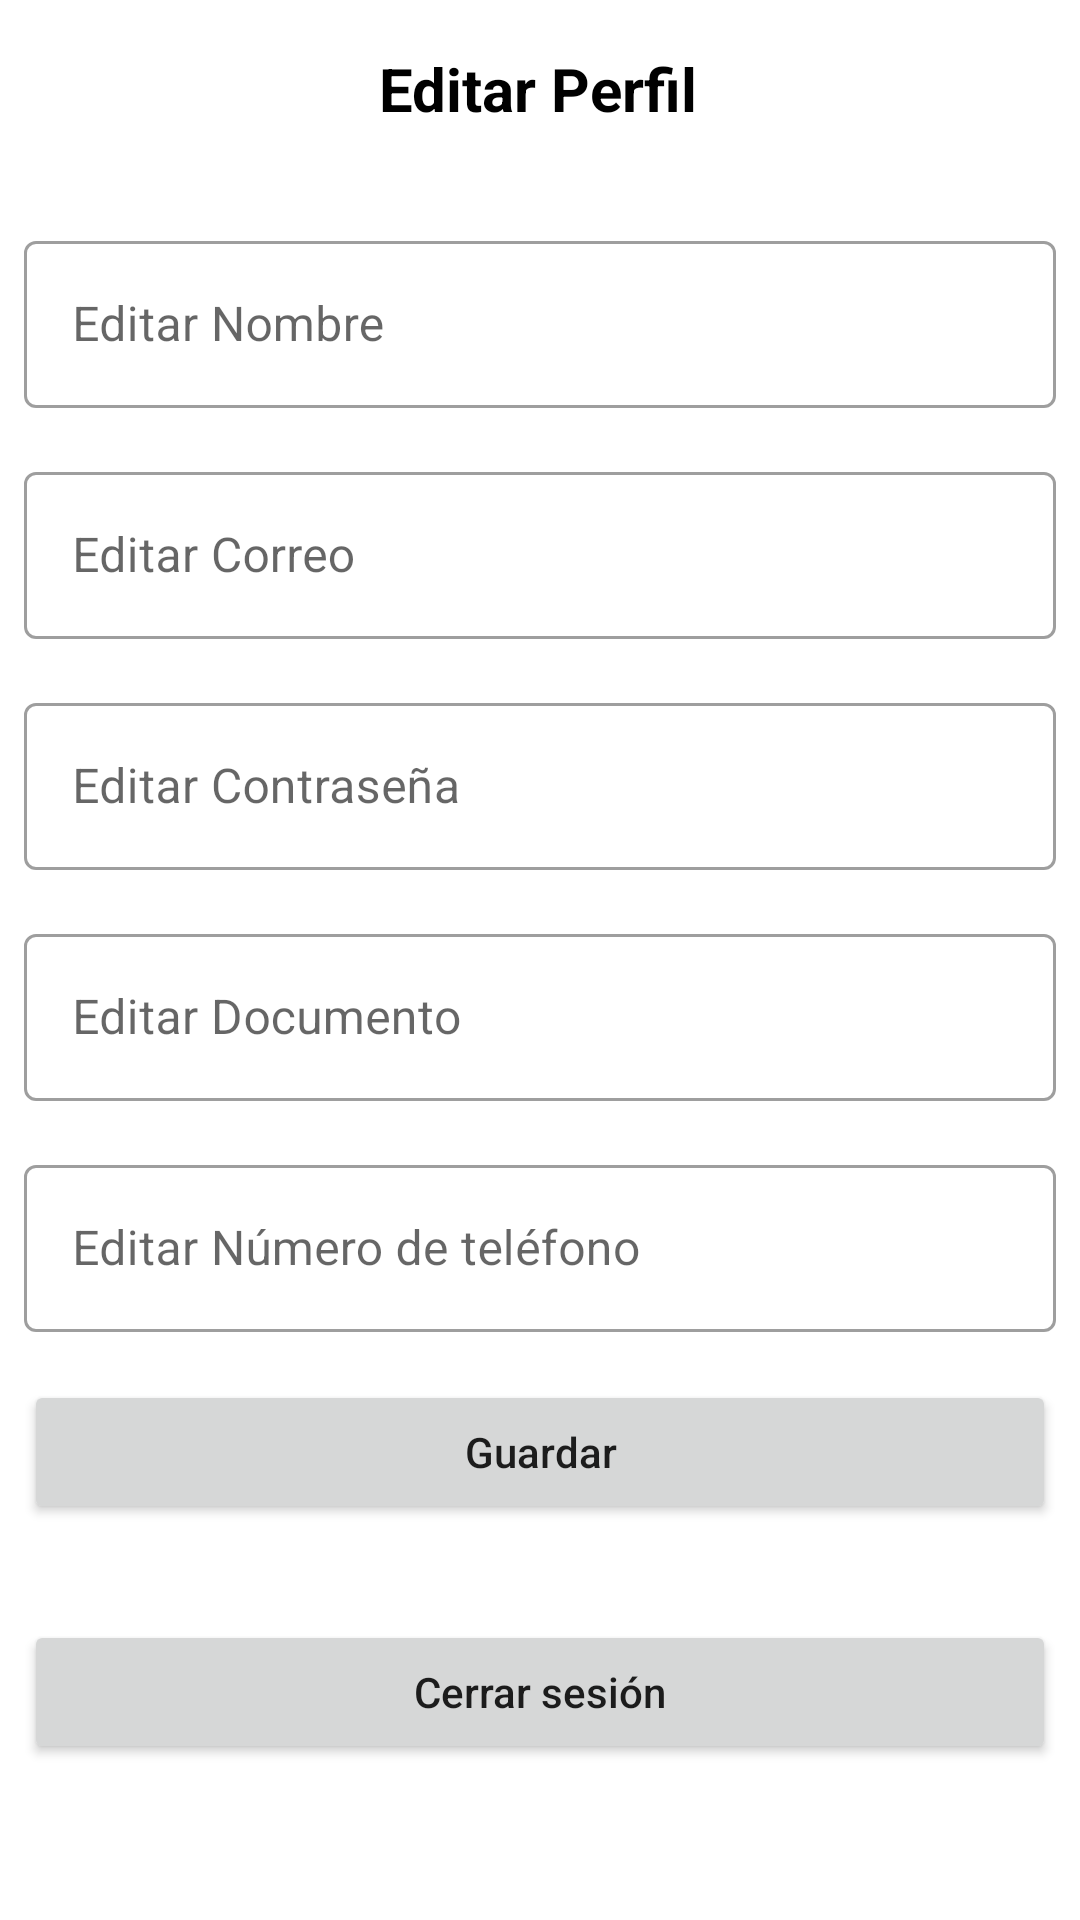

Here is an Android app screen rendered from its layout file. Give the layout XML and the strings, colors and styles it references.
<!-- AndroidManifest.xml: application theme Theme.Practica1 -->
<!-- res/layout/profile_fragment.xml -->
<?xml version="1.0" encoding="utf-8"?>
<ScrollView xmlns:android="http://schemas.android.com/apk/res/android"
xmlns:app="http://schemas.android.com/apk/res-auto"
xmlns:tools="http://schemas.android.com/tools"
android:layout_width="match_parent"
android:layout_height="wrap_content"
android:fillViewport="true">

<androidx.constraintlayout.widget.ConstraintLayout
    android:layout_width="match_parent"
    android:layout_height="wrap_content"
    android:orientation="vertical"
    tools:context=".ui.profile.ProfileFragment">

    <TextView
        android:id="@+id/profile_text_view"
        style="@style/TextViewTitle"
        android:layout_width="wrap_content"
        android:layout_height="wrap_content"
        android:layout_marginStart="8dp"
        android:layout_marginTop="16dp"
        android:layout_marginEnd="8dp"
        android:text="@string/ProfileTextView"
        app:layout_constraintEnd_toEndOf="parent"
        app:layout_constraintHorizontal_bias="0.498"
        app:layout_constraintStart_toStartOf="parent"
        app:layout_constraintTop_toTopOf="parent" />

    <ImageView
        android:id="@+id/profile_picture_image_view"
        android:layout_width="wrap_content"
        android:layout_height="wrap_content"
        android:layout_marginStart="8dp"
        android:layout_marginTop="16dp"
        android:layout_marginEnd="8dp"
        app:layout_constraintEnd_toEndOf="@+id/editname_text_input_layout"
        app:layout_constraintStart_toStartOf="parent"
        app:layout_constraintTop_toBottomOf="@+id/profile_text_view"
        tools:srcCompat="@tools:sample/avatars" />

    <com.google.android.material.textfield.TextInputLayout
        android:id="@+id/editname_text_input_layout"
        style="@style/Widget.MaterialComponents.TextInputLayout.OutlinedBox"
        android:layout_width="0dp"
        android:layout_height="wrap_content"
        android:layout_marginStart="8dp"
        android:layout_marginEnd="8dp"
        android:layout_marginTop="16dp"
        app:layout_constraintEnd_toEndOf="parent"
        app:layout_constraintStart_toStartOf="parent"
        app:layout_constraintTop_toBottomOf="@+id/profile_picture_image_view">

        <com.google.android.material.textfield.TextInputEditText
            android:id="@+id/editname_edit_text"
            android:layout_width="match_parent"
            android:layout_height="wrap_content"
            android:hint="@string/editname" />
    </com.google.android.material.textfield.TextInputLayout>

    <com.google.android.material.textfield.TextInputLayout
        android:id="@+id/editemail_text_input_layout"
        style="@style/Widget.MaterialComponents.TextInputLayout.OutlinedBox"
        android:layout_width="0dp"
        android:layout_height="wrap_content"
        android:layout_marginStart="8dp"
        android:layout_marginTop="16dp"
        android:layout_marginEnd="8dp"
        app:layout_constraintEnd_toEndOf="parent"
        app:layout_constraintStart_toStartOf="parent"
        app:layout_constraintTop_toBottomOf="@+id/editname_text_input_layout">

        <com.google.android.material.textfield.TextInputEditText
            android:id="@+id/editemail_edit_text"
            android:layout_width="match_parent"
            android:layout_height="wrap_content"
            android:hint="@string/editemail" />
    </com.google.android.material.textfield.TextInputLayout>

    <com.google.android.material.textfield.TextInputLayout
        android:id="@+id/editpassword_text_input_layout"
        style="@style/Widget.MaterialComponents.TextInputLayout.OutlinedBox"
        android:layout_width="0dp"
        android:layout_height="wrap_content"
        android:layout_marginStart="8dp"
        android:layout_marginTop="16dp"
        android:layout_marginEnd="8dp"
        app:layout_constraintEnd_toEndOf="parent"
        app:layout_constraintStart_toStartOf="parent"
        app:layout_constraintTop_toBottomOf="@+id/editemail_text_input_layout">

        <com.google.android.material.textfield.TextInputEditText
            android:id="@+id/editpassword_edit_text"
            android:layout_width="match_parent"
            android:layout_height="wrap_content"
            android:hint="@string/editpassword" />
    </com.google.android.material.textfield.TextInputLayout>

    <com.google.android.material.textfield.TextInputLayout
        android:id="@+id/editdocument_text_input_layout"
        style="@style/Widget.MaterialComponents.TextInputLayout.OutlinedBox"
        android:layout_width="0dp"
        android:layout_height="wrap_content"
        android:layout_marginStart="8dp"
        android:layout_marginTop="16dp"
        android:layout_marginEnd="8dp"
        app:layout_constraintEnd_toEndOf="parent"
        app:layout_constraintStart_toStartOf="parent"
        app:layout_constraintTop_toBottomOf="@+id/editpassword_text_input_layout">

        <com.google.android.material.textfield.TextInputEditText
            android:id="@+id/editdocument_edit_text"
            android:layout_width="match_parent"
            android:layout_height="wrap_content"
            android:hint="@string/editdocument"
            android:inputType="number"
            tools:ignore="DuplicateClickableBoundsCheck" />
    </com.google.android.material.textfield.TextInputLayout>

    <com.google.android.material.textfield.TextInputLayout
        android:id="@+id/editnumber_text_input_layout"
        style="@style/Widget.MaterialComponents.TextInputLayout.OutlinedBox"
        android:layout_width="0dp"
        android:layout_height="wrap_content"
        android:layout_marginStart="8dp"
        android:layout_marginTop="16dp"
        android:layout_marginEnd="8dp"
        app:layout_constraintEnd_toEndOf="parent"
        app:layout_constraintStart_toStartOf="parent"
        app:layout_constraintTop_toBottomOf="@+id/editdocument_text_input_layout">

        <com.google.android.material.textfield.TextInputEditText
            android:id="@+id/editnumber_edit_text"
            android:layout_width="match_parent"
            android:layout_height="wrap_content"
            android:hint="@string/editnumber"
            android:inputType="number" />
    </com.google.android.material.textfield.TextInputLayout>

    <Button
        android:id="@+id/save_button"
        android:layout_width="0dp"
        android:layout_height="wrap_content"
        android:layout_marginStart="8dp"
        android:layout_marginTop="16dp"
        android:layout_marginEnd="8dp"
        android:text="@string/save"
        android:textAllCaps="false"
        app:layout_constraintEnd_toEndOf="parent"
        app:layout_constraintStart_toStartOf="parent"
        app:layout_constraintTop_toBottomOf="@+id/editnumber_text_input_layout" />

    <Button
        android:id="@+id/logout_button"
        android:layout_width="0dp"
        android:layout_height="wrap_content"
        android:layout_marginStart="8dp"
        android:layout_marginTop="32dp"
        android:layout_marginEnd="8dp"
        android:text="@string/sign_out"
        android:textAllCaps="false"
        app:layout_constraintEnd_toEndOf="parent"
        app:layout_constraintHorizontal_bias="0.0"
        app:layout_constraintStart_toStartOf="parent"
        app:layout_constraintTop_toBottomOf="@+id/save_button" />

    <TextView
        android:id="@+id/info_text_view"
        style="@style/TextViewNormal"
        android:layout_width="wrap_content"
        android:layout_height="wrap_content"
        android:layout_marginStart="8dp"
        android:layout_marginTop="32dp"
        android:layout_marginEnd="8dp"
        app:layout_constraintEnd_toEndOf="parent"
        app:layout_constraintStart_toStartOf="parent"
        app:layout_constraintTop_toBottomOf="@+id/logout_button" />

</androidx.constraintlayout.widget.ConstraintLayout>
</ScrollView>
<!-- resources referenced by this layout -->
<resources>
  <string name="ProfileTextView">Editar Perfil</string>
  <string name="editdocument">Editar Documento</string>
  <string name="editemail">Editar Correo</string>
  <string name="editname">Editar Nombre</string>
  <string name="editnumber">Editar Número de teléfono</string>
  <string name="editpassword">Editar Contraseña</string>
  <string name="save">Guardar</string>
  <string name="sign_out">Cerrar sesión</string>
  <style name="TextViewNormal">
          <item name="android:textColor">@color/black</item>
          <item name="android:textSize">14dp</item>
          <item name="android:textStyle">bold</item>
      </style>
  <style name="TextViewTitle">
          <item name="android:textColor">@color/black</item>
          <item name="android:textSize">20dp</item>
          <item name="android:textStyle">bold</item>
      </style>
  <style name="Theme.Practica1" parent="Theme.MaterialComponents.DayNight.DarkActionBar">
          
          <item name="colorPrimary">@android:color/holo_red_light</item>
          <item name="colorPrimaryVariant">@android:color/holo_red_dark</item>
          <item name="colorOnPrimary">@color/white</item>
          
          <item name="colorSecondary">@android:color/holo_red_dark</item>
          <item name="colorSecondaryVariant">@color/maroon</item>
          <item name="colorOnSecondary">#FFFFFF</item>
          
          <item name="android:statusBarColor" tools:targetApi="l">?attr/colorPrimaryVariant</item>
          
          <item name="android:colorBackground" tools:targetApi="l">?attr/colorOnPrimary</item>
      </style>
  <color name="black">#FF000000</color>
  <color name="white">#FFFFFFFF</color>
  <item name="maroon" type="color">#800000</item>
</resources>
